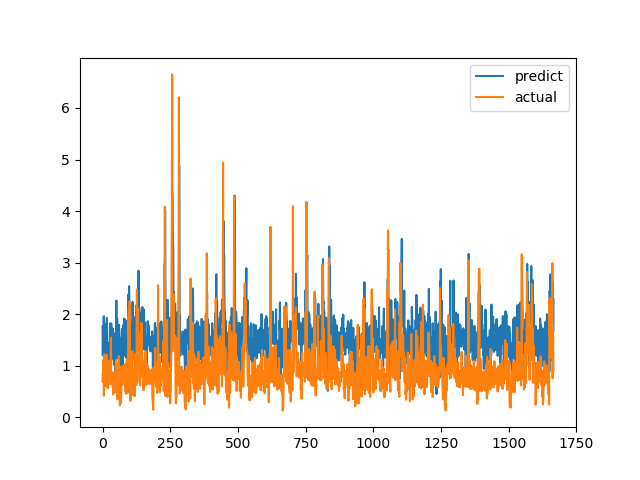

The file beside this chart, header and first rows:
predict, actual
1.76, 0.6915
1.198, 0.8558
1.526, 0.7094
1.589, 1.015
1.95, 1.116
1.959, 0.4183
1.017, 1.002
1.706, 1.219
1.792, 1.143
1.818, 0.6528
1.794, 0.6747
1.435, 0.601
0.8413, 0.6695
1.498, 0.6538
1.567, 0.7814
1.342, 1.206
1.927, 0.8469
1.669, 0.8286
1.17, 0.6482
1.336, 0.5624
1.281, 0.7183
1.282, 1.1
1.054, 0.9542
1.047, 0.729
0.8896, 0.6694
1.214, 0.8631
1.455, 0.6465
1.345, 0.8223
1.821, 0.9236
1.62, 0.8301
1.552, 1.067
1.537, 1.546
1.819, 0.6827
1.675, 0.6386
1.575, 0.6464
1.486, 0.6881
1.605, 0.7274
1.725, 0.65
1.4, 0.8694
1.131, 0.4409
1.55, 0.4519
1.303, 0.7575
1.017, 0.4952
1.13, 0.6851
1.619, 0.7244
1.629, 0.8654
1.108, 0.74
1.35, 0.8071
0.7482, 0.8204
1.126, 1.114
1.801, 1.109
2.264, 0.4751
1.535, 1.039
1.811, 0.9458
1.92, 0.7878
1.66, 0.3505
1.637, 0.9368
1.445, 0.9868
1.14, 0.647
1.541, 1.03
... 1,606 more rows
